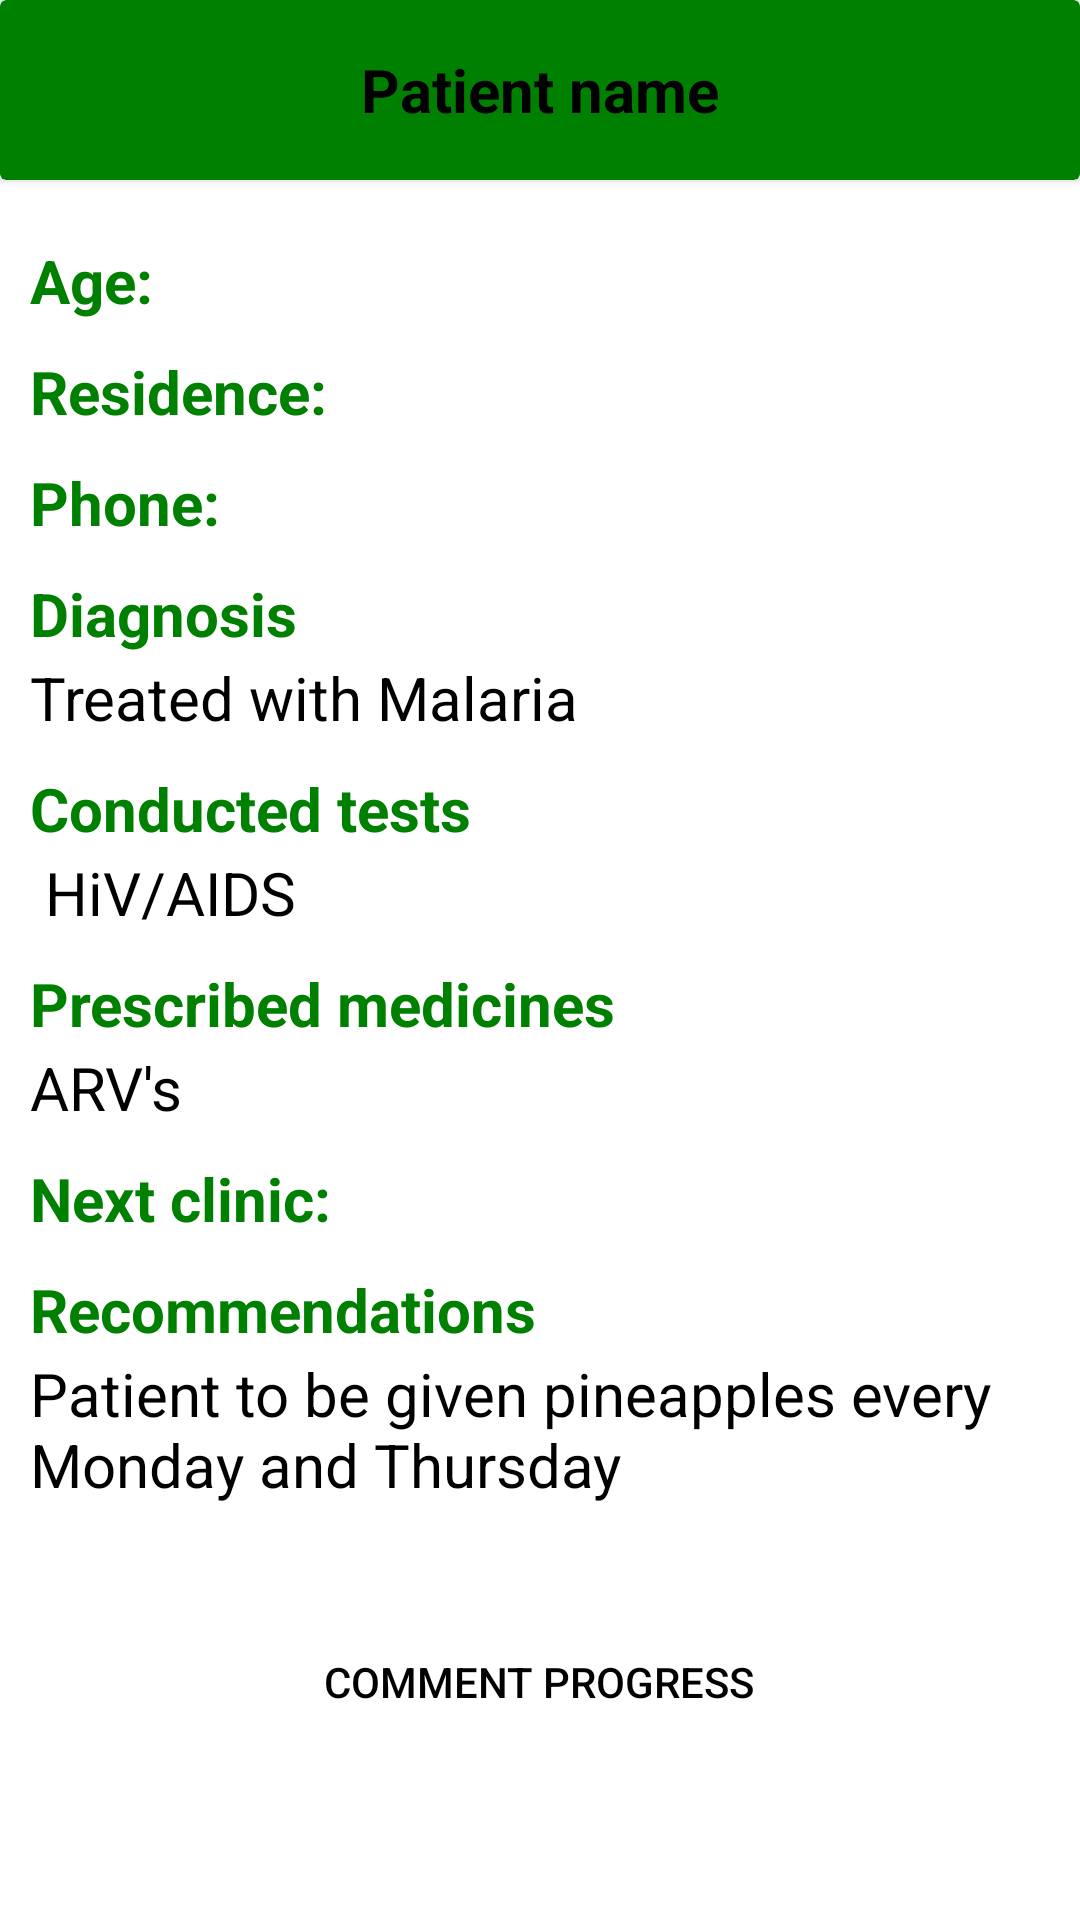

Layout XML and referenced resources for this Android screen:
<!-- AndroidManifest.xml: application theme Theme.PatientPostdischarge -->
<!-- res/layout/activity_progress_details.xml -->
<?xml version="1.0" encoding="utf-8"?>
<ScrollView xmlns:android="http://schemas.android.com/apk/res/android"
    xmlns:app="http://schemas.android.com/apk/res-auto"
    xmlns:tools="http://schemas.android.com/tools"
    android:layout_width="match_parent"
    android:layout_height="match_parent"
    android:background="@color/white"
    tools:context=".chp.ProgressDetails">

    <RelativeLayout
        android:layout_width="match_parent"
        android:layout_height="wrap_content">
    <androidx.cardview.widget.CardView
        android:id="@+id/toolBar"
        android:layout_width="match_parent"
        android:layout_height="60dp"
        android:backgroundTint="@color/primary">

        <TextView
            android:id="@+id/patientName"
            android:layout_width="wrap_content"
            android:layout_height="wrap_content"
            android:text="Patient name"
            android:textColor="@color/black"
            android:textSize="20sp"
            android:textStyle="bold"
            android:layout_gravity="center"/>
    </androidx.cardview.widget.CardView>


    <LinearLayout
        android:id="@+id/ll1"
        android:layout_below="@+id/toolBar"
        android:layout_width="match_parent"
        android:layout_height="wrap_content"
        android:layout_marginTop="20dp"
        android:layout_marginHorizontal="10dp"
        android:orientation="horizontal">

        <TextView
            android:id="@+id/age"
            android:layout_width="120dp"
            android:layout_height="wrap_content"
            android:text="Age:"
            android:textColor="@color/primary"
            android:textSize="20sp"
            android:textStyle="bold" />
        <TextView
            android:id="@+id/ageValue"
            android:layout_width="wrap_content"
            android:layout_height="wrap_content"
            android:layout_marginStart="10dp"
            android:textColor="@color/black"
            android:textSize="20sp"/>
    </LinearLayout>

    <LinearLayout
        android:id="@+id/ll2"
        android:layout_below="@+id/ll1"
        android:layout_width="match_parent"
        android:layout_height="wrap_content"
        android:layout_marginTop="10dp"
        android:layout_marginHorizontal="10dp"
        android:orientation="horizontal">

        <TextView
            android:id="@+id/residence"
            android:layout_width="120dp"
            android:layout_height="wrap_content"
            android:text="Residence:"
            android:textColor="@color/primary"
            android:textSize="20sp"
            android:textStyle="bold" />
        <TextView
            android:id="@+id/residenceValue"
            android:layout_width="wrap_content"
            android:layout_height="wrap_content"
            android:layout_marginStart="10dp"
            android:textColor="@color/black"
            android:textSize="20sp"/>
    </LinearLayout>

    <LinearLayout
        android:id="@+id/ll3"
        android:layout_below="@+id/ll2"
        android:layout_width="match_parent"
        android:layout_height="wrap_content"
        android:layout_marginTop="10dp"
        android:layout_marginHorizontal="10dp"
        android:orientation="horizontal">

        <TextView
            android:id="@+id/phone"
            android:layout_width="120dp"
            android:layout_height="wrap_content"
            android:text="Phone:"
            android:textColor="@color/primary"
            android:textSize="20sp"
            android:textStyle="bold" />
        <TextView
            android:id="@+id/phoneValue"
            android:layout_width="wrap_content"
            android:layout_height="wrap_content"
            android:layout_marginStart="10dp"
            android:textColor="@color/black"
            android:textSize="20sp"/>
    </LinearLayout>

    <TextView
        android:id="@+id/diagnosis"
        android:layout_below="@+id/ll3"
        android:layout_width="wrap_content"
        android:layout_height="wrap_content"
        android:text="Diagnosis"
        android:layout_marginTop="10dp"
        android:layout_marginStart="10dp"
        android:textColor="@color/primary"
        android:textSize="20sp"
        android:textStyle="bold" />
    <TextView
        android:layout_width="match_parent"
        android:layout_height="wrap_content"
        android:layout_below="@id/diagnosis"
        android:id="@+id/diagnosisValue"
        android:textColor="@color/black"
        android:textSize="20sp"
        android:layout_marginTop="1dp"
        android:layout_marginHorizontal="10dp"
        android:text="Treated with Malaria"/>

    <TextView
        android:id="@+id/test"
        android:layout_below="@+id/diagnosisValue"
        android:layout_width="wrap_content"
        android:layout_height="wrap_content"
        android:text="Conducted tests"
        android:layout_marginTop="10dp"
        android:layout_marginStart="10dp"
        android:textColor="@color/primary"
        android:textSize="20sp"
        android:textStyle="bold" />
    <TextView
        android:layout_width="match_parent"
        android:layout_height="wrap_content"
        android:layout_below="@id/test"
        android:id="@+id/testValue"
        android:textColor="@color/black"
        android:textSize="20sp"
        android:layout_marginTop="1dp"
        android:layout_marginHorizontal="10dp"
        android:text=" HiV/AIDS"/>
    <TextView
        android:id="@+id/medicine"
        android:layout_below="@+id/testValue"
        android:layout_width="wrap_content"
        android:layout_height="wrap_content"
        android:text="Prescribed medicines"
        android:layout_marginTop="10dp"
        android:layout_marginStart="10dp"
        android:textColor="@color/primary"
        android:textSize="20sp"
        android:textStyle="bold" />
    <TextView
        android:layout_width="match_parent"
        android:layout_height="wrap_content"
        android:layout_below="@id/medicine"
        android:id="@+id/medicineValue"
        android:textColor="@color/black"
        android:textSize="20sp"
        android:layout_marginTop="1dp"
        android:layout_marginHorizontal="10dp"
        android:text="ARV's"/>

    <LinearLayout
        android:id="@+id/ll4"
        android:layout_below="@+id/medicineValue"
        android:layout_width="match_parent"
        android:layout_height="wrap_content"
        android:layout_marginTop="10dp"
        android:layout_marginHorizontal="10dp"
        android:orientation="horizontal">

        <TextView
            android:id="@+id/clinic"
            android:layout_width="120dp"
            android:layout_height="wrap_content"
            android:text="Next clinic:"
            android:textColor="@color/primary"
            android:textSize="20sp"
            android:textStyle="bold" />
        <TextView
            android:id="@+id/clinicValue"
            android:layout_width="wrap_content"
            android:layout_height="wrap_content"
            android:layout_marginStart="10dp"
            android:textColor="@color/black"
            android:textSize="20sp"/>
    </LinearLayout>

    <TextView
        android:id="@+id/recommendations"
        android:layout_below="@+id/ll4"
        android:layout_width="wrap_content"
        android:layout_height="wrap_content"
        android:text="Recommendations"
        android:layout_marginTop="10dp"
        android:layout_marginStart="10dp"
        android:textColor="@color/primary"
        android:textSize="20sp"
        android:textStyle="bold" />
    <TextView
        android:layout_width="match_parent"
        android:layout_height="wrap_content"
        android:layout_below="@id/recommendations"
        android:id="@+id/recommendationsValue"
        android:textColor="@color/black"
        android:textSize="20sp"
        android:layout_marginTop="1dp"
        android:layout_marginHorizontal="10dp"
        android:text="Patient to be given pineapples every Monday and Thursday"/>
    <Button
        android:layout_width="wrap_content"
        android:layout_height="wrap_content"
        android:background="@drawable/button"
        android:text="Comment progress"
        android:textColor="@color/black"
        android:layout_below="@id/recommendationsValue"
        android:id="@+id/makeComment"
        android:layout_marginTop="35dp"
        android:layout_centerHorizontal="true"/>
    </RelativeLayout>

</ScrollView>
<!-- resources referenced by this layout -->
<resources>
  <color name="black">#FF000000</color>
  <color name="primary">#FF008000</color>
  <color name="white">#FFFFFFFF</color>
  <style name="Theme.PatientPostdischarge" parent="Base.Theme.PatientPostdischarge" />
  <style name="Base.Theme.PatientPostdischarge" parent="Theme.Material3.DayNight.NoActionBar">
          
          
          <item name="colorPrimary">@color/primary</item>
          <item name="android:navigationBarColor">@color/primary</item>
      </style>
</resources>
